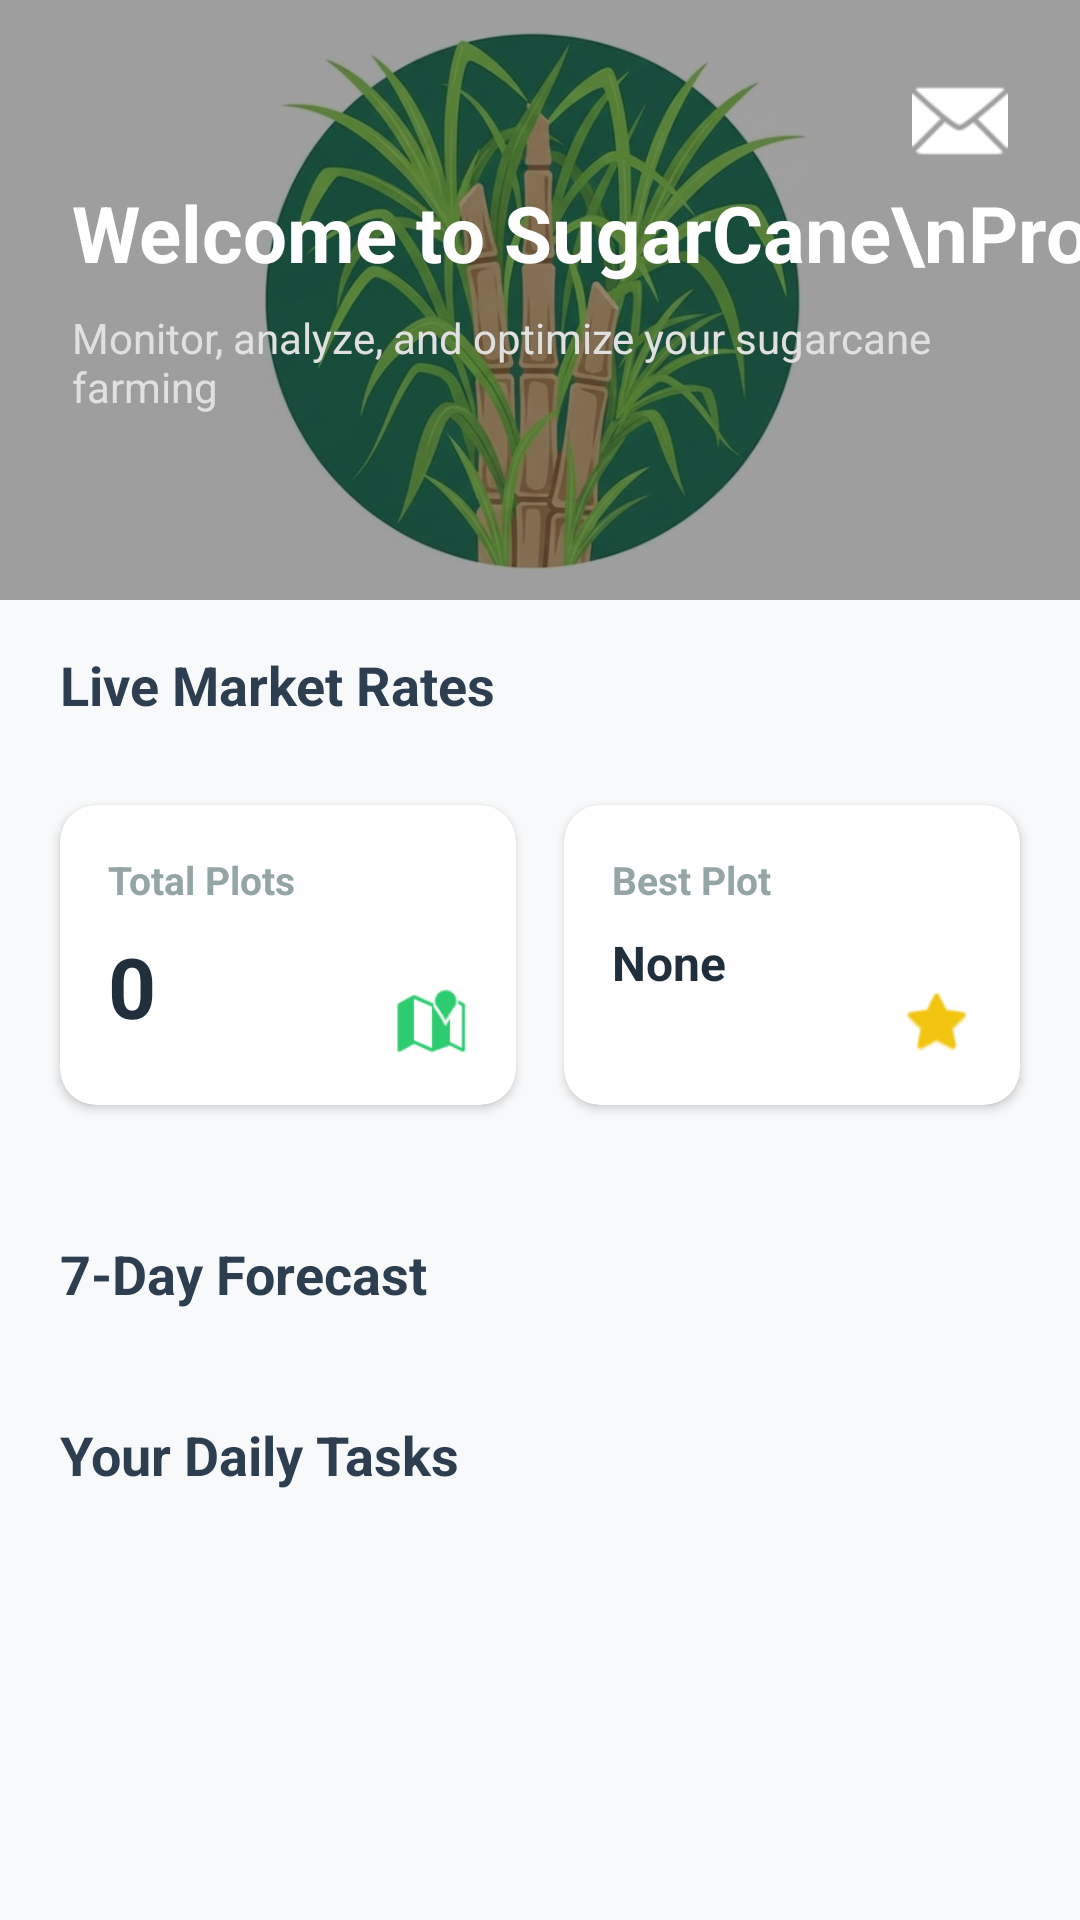

Reconstruct the res/layout file that produces this screen, plus the resources it refers to.
<!-- AndroidManifest.xml: application theme Theme.CULTIVATION -->
<!-- res/layout/fragment_home.xml -->
<?xml version="1.0" encoding="utf-8"?>
<ScrollView xmlns:android="http://schemas.android.com/apk/res/android"
    xmlns:app="http://schemas.android.com/apk/res-auto"
    android:layout_width="match_parent"
    android:layout_height="match_parent"
    android:background="#F8F9FA">

    <LinearLayout
        android:layout_width="match_parent"
        android:layout_height="wrap_content"
        android:orientation="vertical"
        android:paddingBottom="80dp">

        <androidx.constraintlayout.widget.ConstraintLayout
            android:layout_width="match_parent"
            android:layout_height="200dp">

            <ImageView
                android:layout_width="match_parent"
                android:layout_height="match_parent"
                android:scaleType="centerCrop"
                android:src="@drawable/cultivation"
                android:alpha="0.9"/>

            <View
                android:layout_width="match_parent"
                android:layout_height="match_parent"
                android:background="#60000000"/>

            <TextView
                android:id="@+id/tvWelcome"
                android:layout_width="wrap_content"
                android:layout_height="wrap_content"
                android:layout_marginStart="24dp"
                android:layout_marginTop="60dp"
                android:text="Welcome to SugarCane\nPro"
                android:textColor="@color/white"
                android:textSize="26sp"
                android:textStyle="bold"
                app:layout_constraintStart_toStartOf="parent"
                app:layout_constraintTop_toTopOf="parent" />

            <ImageView
                android:id="@+id/ivInbox"
                android:layout_width="32dp"
                android:layout_height="32dp"
                android:src="@android:drawable/ic_dialog_email"
                app:tint="#FFFFFF"
                app:layout_constraintEnd_toEndOf="parent"
                app:layout_constraintTop_toTopOf="parent"
                android:layout_margin="24dp"/>

            <TextView
                android:layout_width="0dp"
                android:layout_height="wrap_content"
                android:layout_marginTop="8dp"
                android:layout_marginEnd="24dp"
                android:text="Monitor, analyze, and optimize your sugarcane farming"
                android:textColor="#E0E0E0"
                android:textSize="14sp"
                app:layout_constraintEnd_toEndOf="parent"
                app:layout_constraintStart_toStartOf="@id/tvWelcome"
                app:layout_constraintTop_toBottomOf="@id/tvWelcome" />
        </androidx.constraintlayout.widget.ConstraintLayout>

        
        <TextView
            android:layout_width="wrap_content"
            android:layout_height="wrap_content"
            android:text="Live Market Rates"
            android:textSize="18sp"
            android:textStyle="bold"
            android:textColor="#2C3E50"
            android:layout_marginStart="20dp"
            android:layout_marginTop="16dp"/>

        <androidx.recyclerview.widget.RecyclerView
            android:id="@+id/rvMarketRates"
            android:layout_width="match_parent"
            android:layout_height="wrap_content"
            android:orientation="horizontal"
            android:paddingStart="16dp"
            android:clipToPadding="false"
            android:layout_marginTop="8dp"/>

        <GridLayout
            android:layout_width="match_parent"
            android:layout_height="wrap_content"
            android:rowCount="1"
            android:columnCount="2"
            android:padding="12dp"
            android:alignmentMode="alignMargins">

            <androidx.cardview.widget.CardView
                android:layout_width="0dp"
                android:layout_height="100dp"
                android:layout_columnWeight="1"
                android:layout_rowWeight="1"
                app:cardBackgroundColor="@color/white"
                app:cardCornerRadius="12dp"
                app:cardElevation="2dp"
                android:layout_margin="8dp">
                <RelativeLayout
                    android:layout_width="match_parent"
                    android:layout_height="match_parent"
                    android:padding="16dp">
                    <TextView
                        android:id="@+id/lbl1"
                        android:layout_width="wrap_content"
                        android:layout_height="wrap_content"
                        android:text="Total Plots"
                        android:textColor="#95A5A6"
                        android:textSize="13sp"
                        android:textStyle="bold"/>
                    <TextView
                        android:id="@+id/tvTotalPlots"
                        android:layout_width="wrap_content"
                        android:layout_height="wrap_content"
                        android:layout_below="@id/lbl1"
                        android:layout_marginTop="8dp"
                        android:text="0"
                        android:textColor="#212F3C"
                        android:textSize="28sp"
                        android:textStyle="bold"/>
                    <ImageView
                        android:layout_width="24dp"
                        android:layout_height="24dp"
                        android:layout_alignParentEnd="true"
                        android:layout_alignParentBottom="true"
                        android:src="@android:drawable/ic_dialog_map"
                        app:tint="#2ECC71"/>
                </RelativeLayout>
            </androidx.cardview.widget.CardView>

            <androidx.cardview.widget.CardView
                android:layout_width="0dp"
                android:layout_height="100dp"
                android:layout_columnWeight="1"
                android:layout_rowWeight="1"
                app:cardBackgroundColor="@color/white"
                app:cardCornerRadius="12dp"
                app:cardElevation="2dp"
                android:layout_margin="8dp">
                <RelativeLayout
                    android:layout_width="match_parent"
                    android:layout_height="match_parent"
                    android:padding="16dp">
                    <TextView
                        android:id="@+id/lbl3"
                        android:layout_width="wrap_content"
                        android:layout_height="wrap_content"
                        android:text="Best Plot"
                        android:textColor="#95A5A6"
                        android:textSize="13sp"
                        android:textStyle="bold"/>

                    <TextView
                        android:id="@+id/tvBestPlotName"
                        android:layout_width="wrap_content"
                        android:layout_height="wrap_content"
                        android:layout_below="@id/lbl3"
                        android:layout_marginTop="8dp"
                        android:text="None"
                        android:textColor="#212F3C"
                        android:textSize="16sp"
                        android:textStyle="bold"/>
                    <ImageView
                        android:layout_width="24dp"
                        android:layout_height="24dp"
                        android:layout_alignParentEnd="true"
                        android:layout_alignParentBottom="true"
                        android:src="@android:drawable/btn_star_big_on"
                        app:tint="#F1C40F"/>
                </RelativeLayout>
            </androidx.cardview.widget.CardView>
        </GridLayout>



        
        <TextView
            android:layout_width="wrap_content"
            android:layout_height="wrap_content"
            android:text="Weather Alert"
            android:textSize="18sp"
            android:textStyle="bold"
            android:textColor="#E74C3C"
            android:layout_marginStart="20dp"
            android:layout_marginTop="12dp"
            android:id="@+id/tvAlertHeader"
            android:visibility="gone"/>

        <androidx.cardview.widget.CardView
            android:id="@+id/cardWeatherAlert"
            android:layout_width="match_parent"
            android:layout_height="wrap_content"
            android:layout_marginHorizontal="20dp"
            android:layout_marginTop="8dp"
            app:cardCornerRadius="12dp"
            app:cardBackgroundColor="#FDEDEC"
            android:visibility="gone">
            <LinearLayout
                android:layout_width="match_parent"
                android:layout_height="wrap_content"
                android:orientation="horizontal"
                android:padding="16dp">
                <ImageView
                    android:layout_width="32dp"
                    android:layout_height="32dp"
                    android:src="@android:drawable/ic_dialog_alert"
                    app:tint="#C0392B"/>
                <TextView
                    android:id="@+id/tvAlertBody"
                    android:layout_width="match_parent"
                    android:layout_height="wrap_content"
                    android:text="Heavy Rain Alert! check drainage."
                    android:textColor="#C0392B"
                    android:layout_marginStart="12dp"
                    android:textSize="14sp"
                    android:textStyle="bold"/>
            </LinearLayout>
        </androidx.cardview.widget.CardView>

        <TextView
            android:layout_width="wrap_content"
            android:layout_height="wrap_content"
            android:text="7-Day Forecast"
            android:textSize="18sp"
            android:textStyle="bold"
            android:textColor="#2C3E50"
            android:layout_marginStart="20dp"
            android:layout_marginTop="24dp"/>

        <androidx.recyclerview.widget.RecyclerView
            android:id="@+id/rvForecast"
            android:layout_width="match_parent"
            android:layout_height="wrap_content"
            android:orientation="horizontal"
            android:paddingStart="16dp"
            android:clipToPadding="false"
            android:layout_marginTop="12dp"/>

        
        <TextView
            android:layout_width="wrap_content"
            android:layout_height="wrap_content"
            android:text="Your Daily Tasks"
            android:textSize="18sp"
            android:textStyle="bold"
            android:textColor="#2C3E50"
            android:layout_marginStart="20dp"
            android:layout_marginTop="24dp"/>

        <androidx.recyclerview.widget.RecyclerView
            android:id="@+id/rvTasks"
            android:layout_width="match_parent"
            android:layout_height="wrap_content"
            android:nestedScrollingEnabled="false"
            android:paddingHorizontal="20dp"
            android:layout_marginTop="12dp"/>
    </LinearLayout>
</ScrollView>
<!-- resources referenced by this layout -->
<resources>
  <color name="white">#ffffff</color> // white
  <!-- drawable cultivation: jpg bitmap (drawable, 83119 bytes) -->
  <style name="Theme.CULTIVATION" parent="Base.Theme.CULTIVATION" />
  <style name="Base.Theme.CULTIVATION" parent="Theme.Material3.DayNight.NoActionBar">
          
          <item name="colorPrimary">@color/brand_green</item>
          <item name="colorSecondary">@color/activeTagText</item>
          <item name="android:statusBarColor">@color/brand_green</item>
      </style>
  <color name="brand_green">#2ECC71</color>
  <color name="activeTagText">#059669</color> // dark green
</resources>
